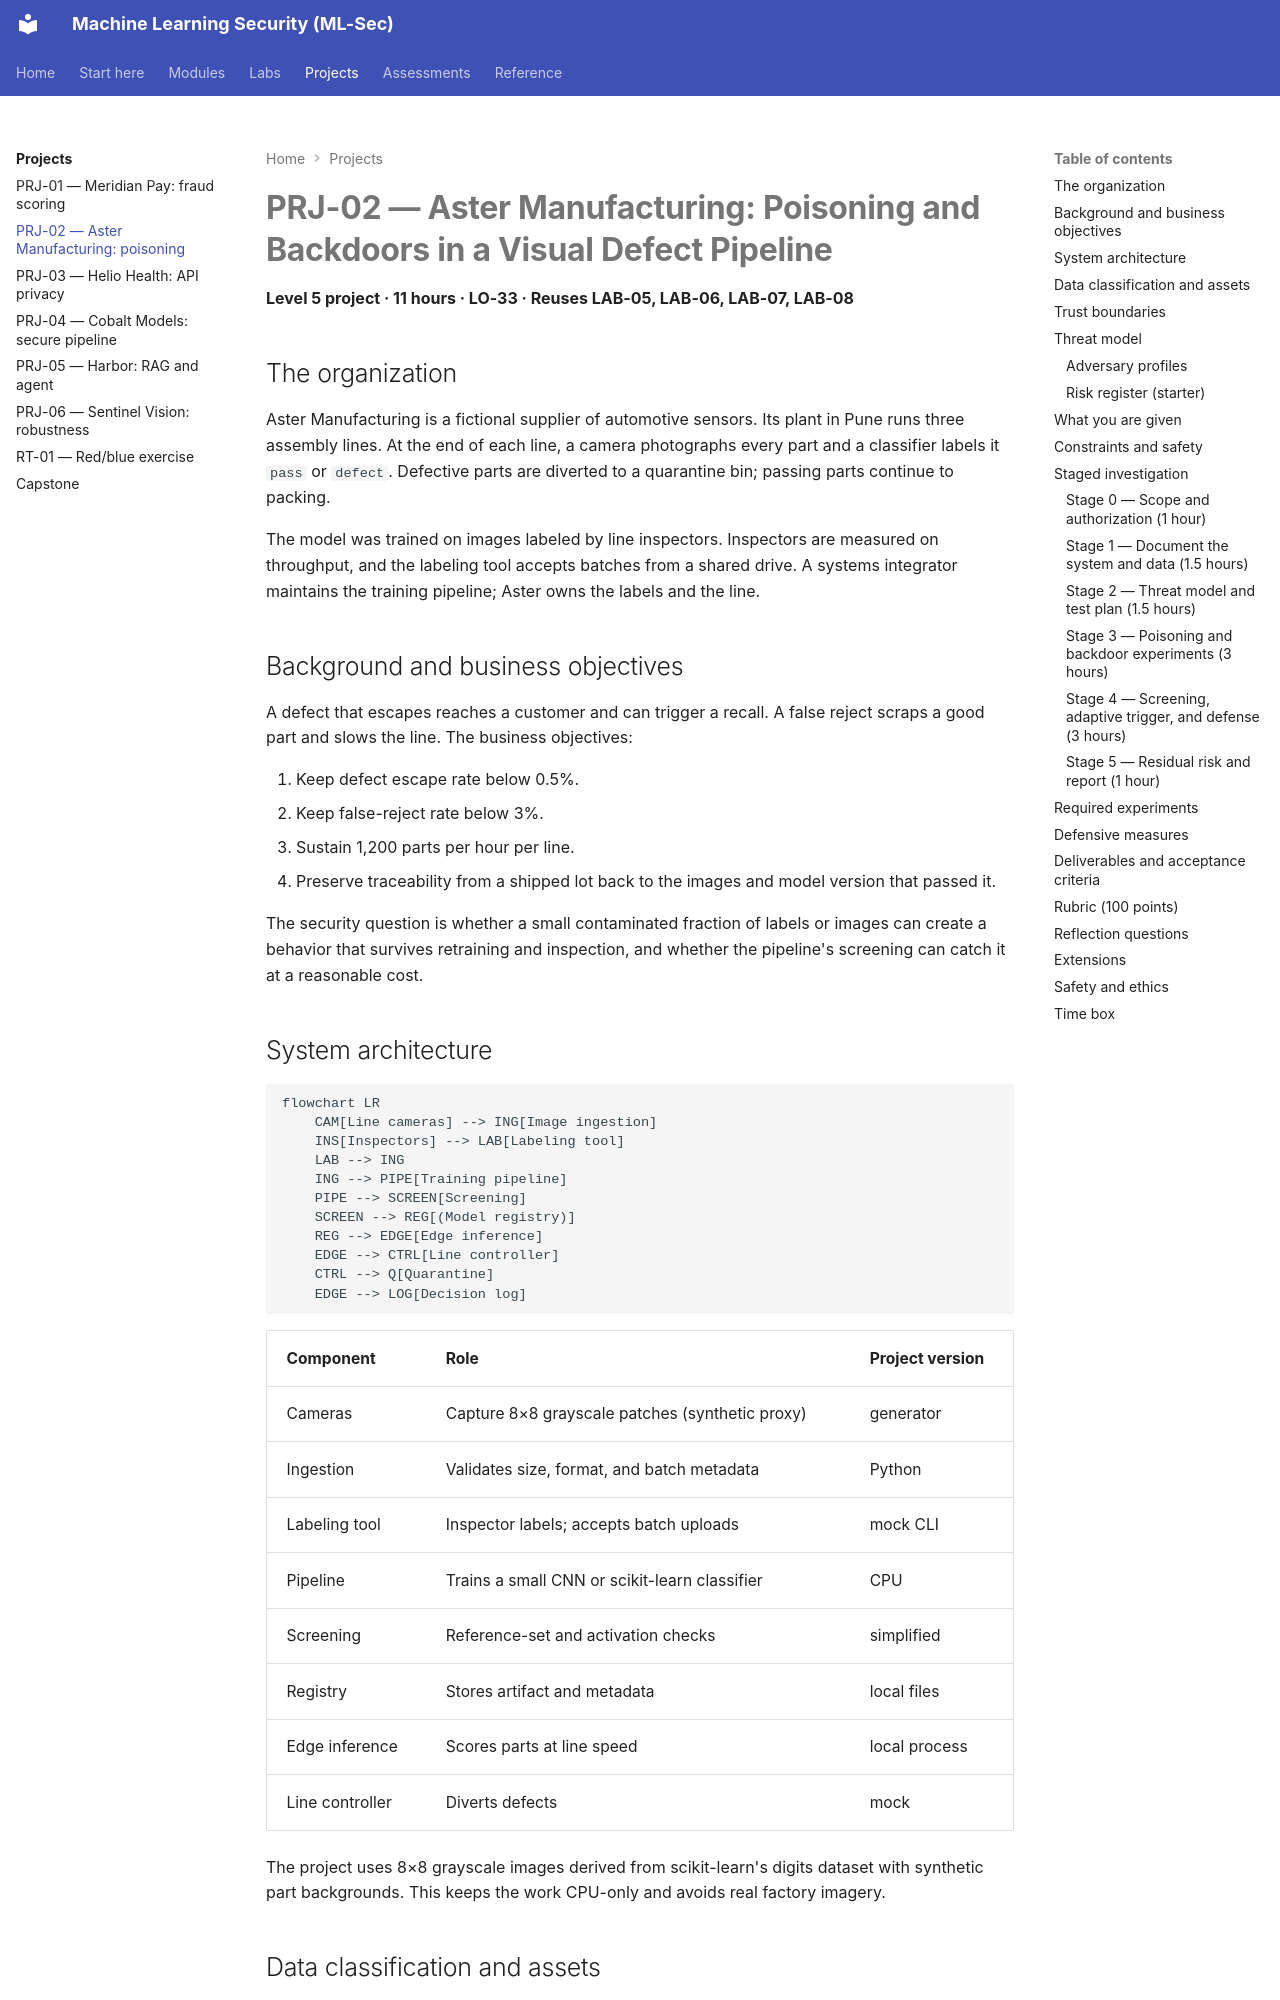

repository: nadeem-majeedch/MLSec · page: projects/prj-02-image-poisoning/index.html · generator: mkdocs

# PRJ-02 — Aster Manufacturing: Poisoning and Backdoors in a Visual Defect Pipeline

<a id="prj-02"></a>

**Level 5 project · 11 hours · LO-33 · Reuses LAB-05, LAB-06, LAB-07, LAB-08**

## The organization

Aster Manufacturing is a fictional supplier of automotive sensors. Its plant in Pune runs three assembly lines. At the end of each line, a camera photographs every part and a classifier labels it `pass` or `defect`. Defective parts are diverted to a quarantine bin; passing parts continue to packing.

The model was trained on images labeled by line inspectors. Inspectors are measured on throughput, and the labeling tool accepts batches from a shared drive. A systems integrator maintains the training pipeline; Aster owns the labels and the line.

## Background and business objectives

A defect that escapes reaches a customer and can trigger a recall. A false reject scraps a good part and slows the line. The business objectives:

1. Keep defect escape rate below 0.5%.
2. Keep false-reject rate below 3%.
3. Sustain 1,200 parts per hour per line.
4. Preserve traceability from a shipped lot back to the images and model version that passed it.

The security question is whether a small contaminated fraction of labels or images can create a behavior that survives retraining and inspection, and whether the pipeline's screening can catch it at a reasonable cost.

## System architecture

```mermaid
flowchart LR
    CAM[Line cameras] --> ING[Image ingestion]
    INS[Inspectors] --> LAB[Labeling tool]
    LAB --> ING
    ING --> PIPE[Training pipeline]
    PIPE --> SCREEN[Screening]
    SCREEN --> REG[(Model registry)]
    REG --> EDGE[Edge inference]
    EDGE --> CTRL[Line controller]
    CTRL --> Q[Quarantine]
    EDGE --> LOG[Decision log]
```

| Component | Role | Project version |
|---|---|---|
| Cameras | Capture 8×8 grayscale patches (synthetic proxy) | generator |
| Ingestion | Validates size, format, and batch metadata | Python |
| Labeling tool | Inspector labels; accepts batch uploads | mock CLI |
| Pipeline | Trains a small CNN or scikit-learn classifier | CPU |
| Screening | Reference-set and activation checks | simplified |
| Registry | Stores artifact and metadata | local files |
| Edge inference | Scores parts at line speed | local process |
| Line controller | Diverts defects | mock |

The project uses 8×8 grayscale images derived from scikit-learn's digits dataset with synthetic part backgrounds. This keeps the work CPU-only and avoids real factory imagery.
